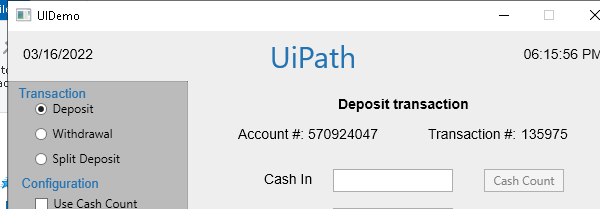
Workflow: DynamicSelectors_UiDemo(Autosaved)

Step 1: Attach Window UiDemo on the element in window 'UIDemo' (uidemo.exe)
